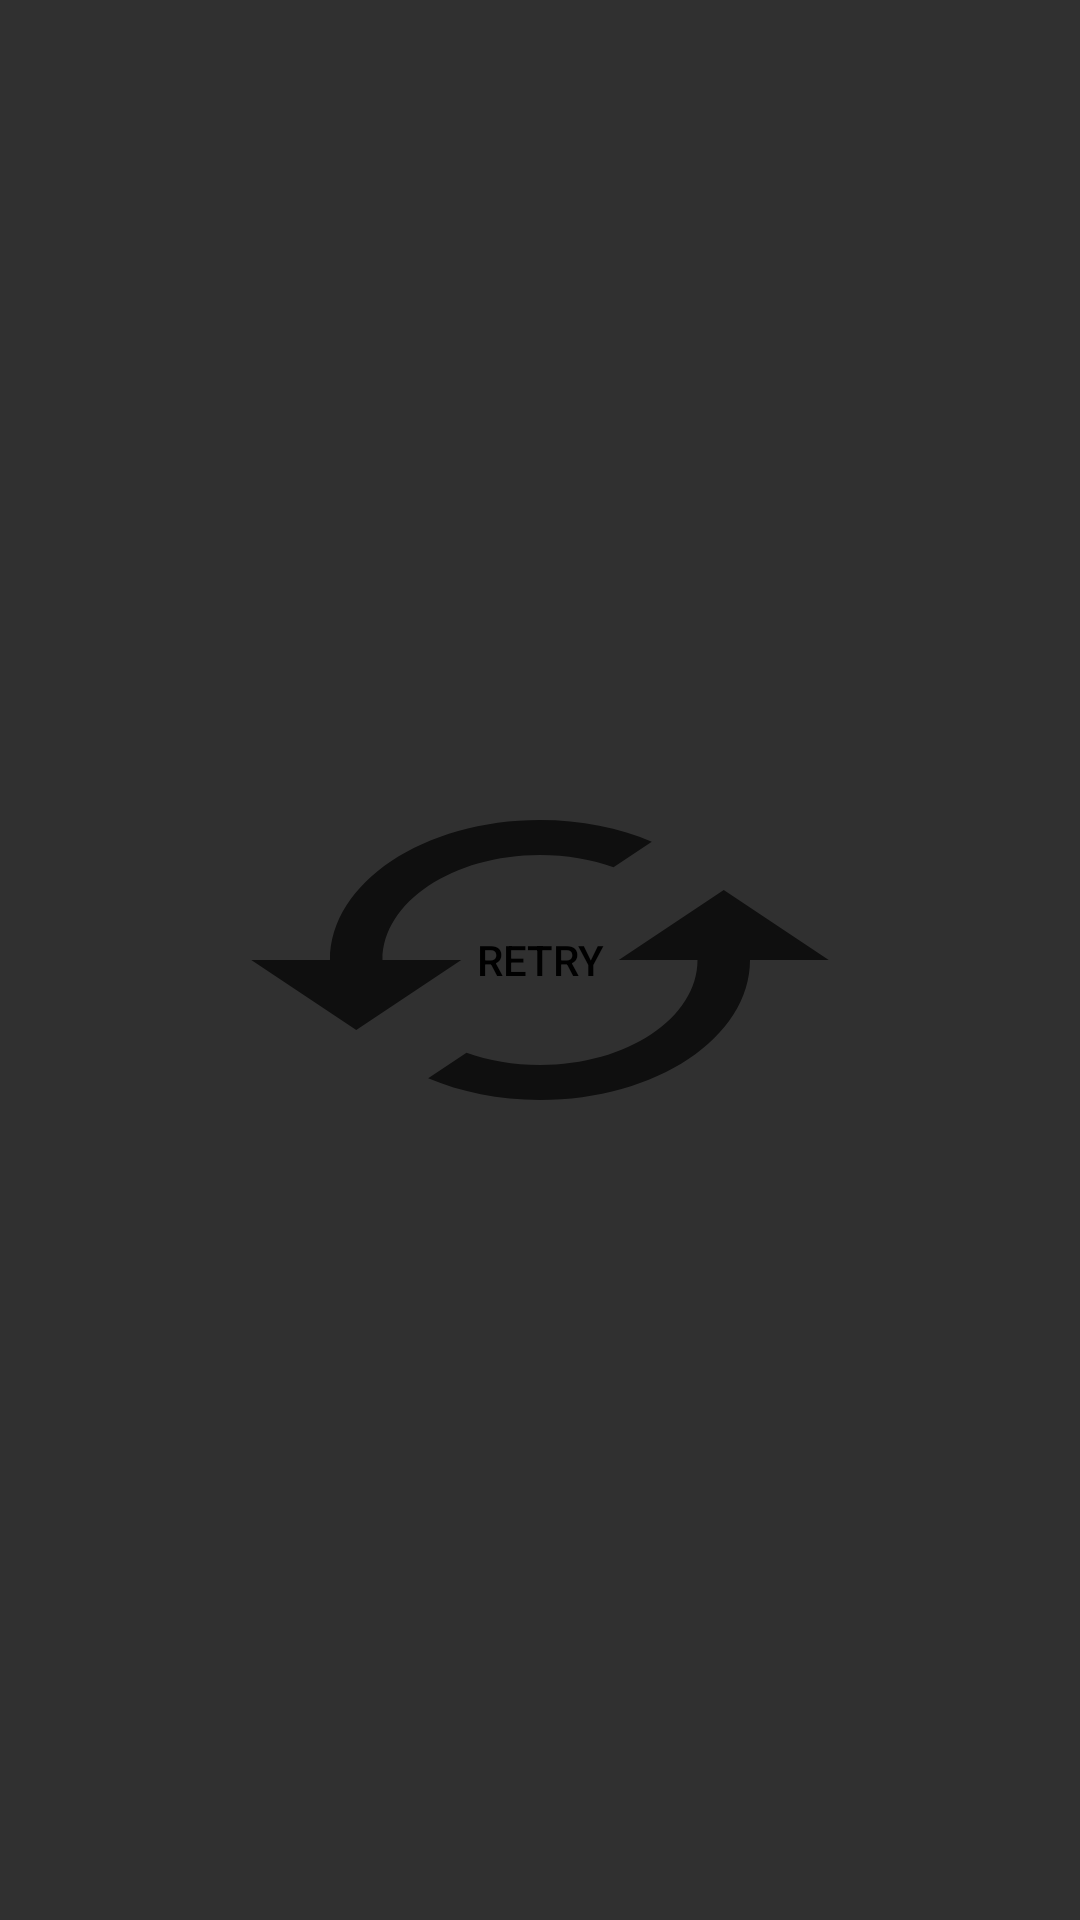

This screen was rendered from an Android layout file. Write that file and the resources it references.
<!-- AndroidManifest.xml: application theme AppTheme -->
<!-- res/layout/fragment_status.xml -->
<?xml version="1.0" encoding="utf-8"?>
<FrameLayout xmlns:android="http://schemas.android.com/apk/res/android"
    xmlns:tools="http://schemas.android.com/tools"
    android:layout_width="match_parent"
    android:layout_height="match_parent"
    android:layout_gravity="center"
    android:id="@+id/my_fragment"
    tools:context=".statusFragment">

    
    <Button
        android:layout_width="match_parent"
        android:layout_height="match_parent"
        android:layout_marginHorizontal="75dp"
        android:theme="@style/myButtonTheme"
        android:layout_marginVertical="250dp"
        android:background="@drawable/reload"
        android:id="@+id/retry"
        android:text="Retry"
        >
    </Button>

</FrameLayout>
<!-- resources referenced by this layout -->
<resources>
  <!-- drawable reload (drawable) -->
  <vector android:alpha="0.69" android:height="24dp"
      android:viewportHeight="24.0" android:viewportWidth="24.0"
      android:width="24dp" xmlns:android="http://schemas.android.com/apk/res/android">
      <path android:fillColor="#FF000000" android:pathData="M19,8l-4,4h3c0,3.31 -2.69,6 -6,6 -1.01,0 -1.97,-0.25 -2.8,-0.7l-1.46,1.46C8.97,19.54 10.43,20 12,20c4.42,0 8,-3.58 8,-8h3l-4,-4zM6,12c0,-3.31 2.69,-6 6,-6 1.01,0 1.97,0.25 2.8,0.7l1.46,-1.46C15.03,4.46 13.57,4 12,4c-4.42,0 -8,3.58 -8,8H1l4,4 4,-4H6z"/>
  </vector>
  <style name="myButtonTheme" parent="Theme.AppCompat.Light.NoActionBar">
          <item name="android:textColorPrimary">#000000</item>
          <item name="colorButtonNormal">#abcdef</item>
          <item name="android:background">#abcdef</item>
      </style>
  <style name="AppTheme" parent="Theme.AppCompat.NoActionBar">
          
          <item name="colorPrimary">@color/colorPrimary</item>
          <item name="colorPrimaryDark">@color/colorPrimaryDark</item>
          <item name="colorAccent">@color/colorAccent</item>
      </style>
  <!-- not gathered from this repository: default colours our renderer supplied (Android Studio template values) -->
  <color name="colorPrimary">#FF6200EE</color>
  <color name="colorPrimaryDark">#FF3700B3</color>
  <color name="colorAccent">#FF03DAC5</color>
</resources>
